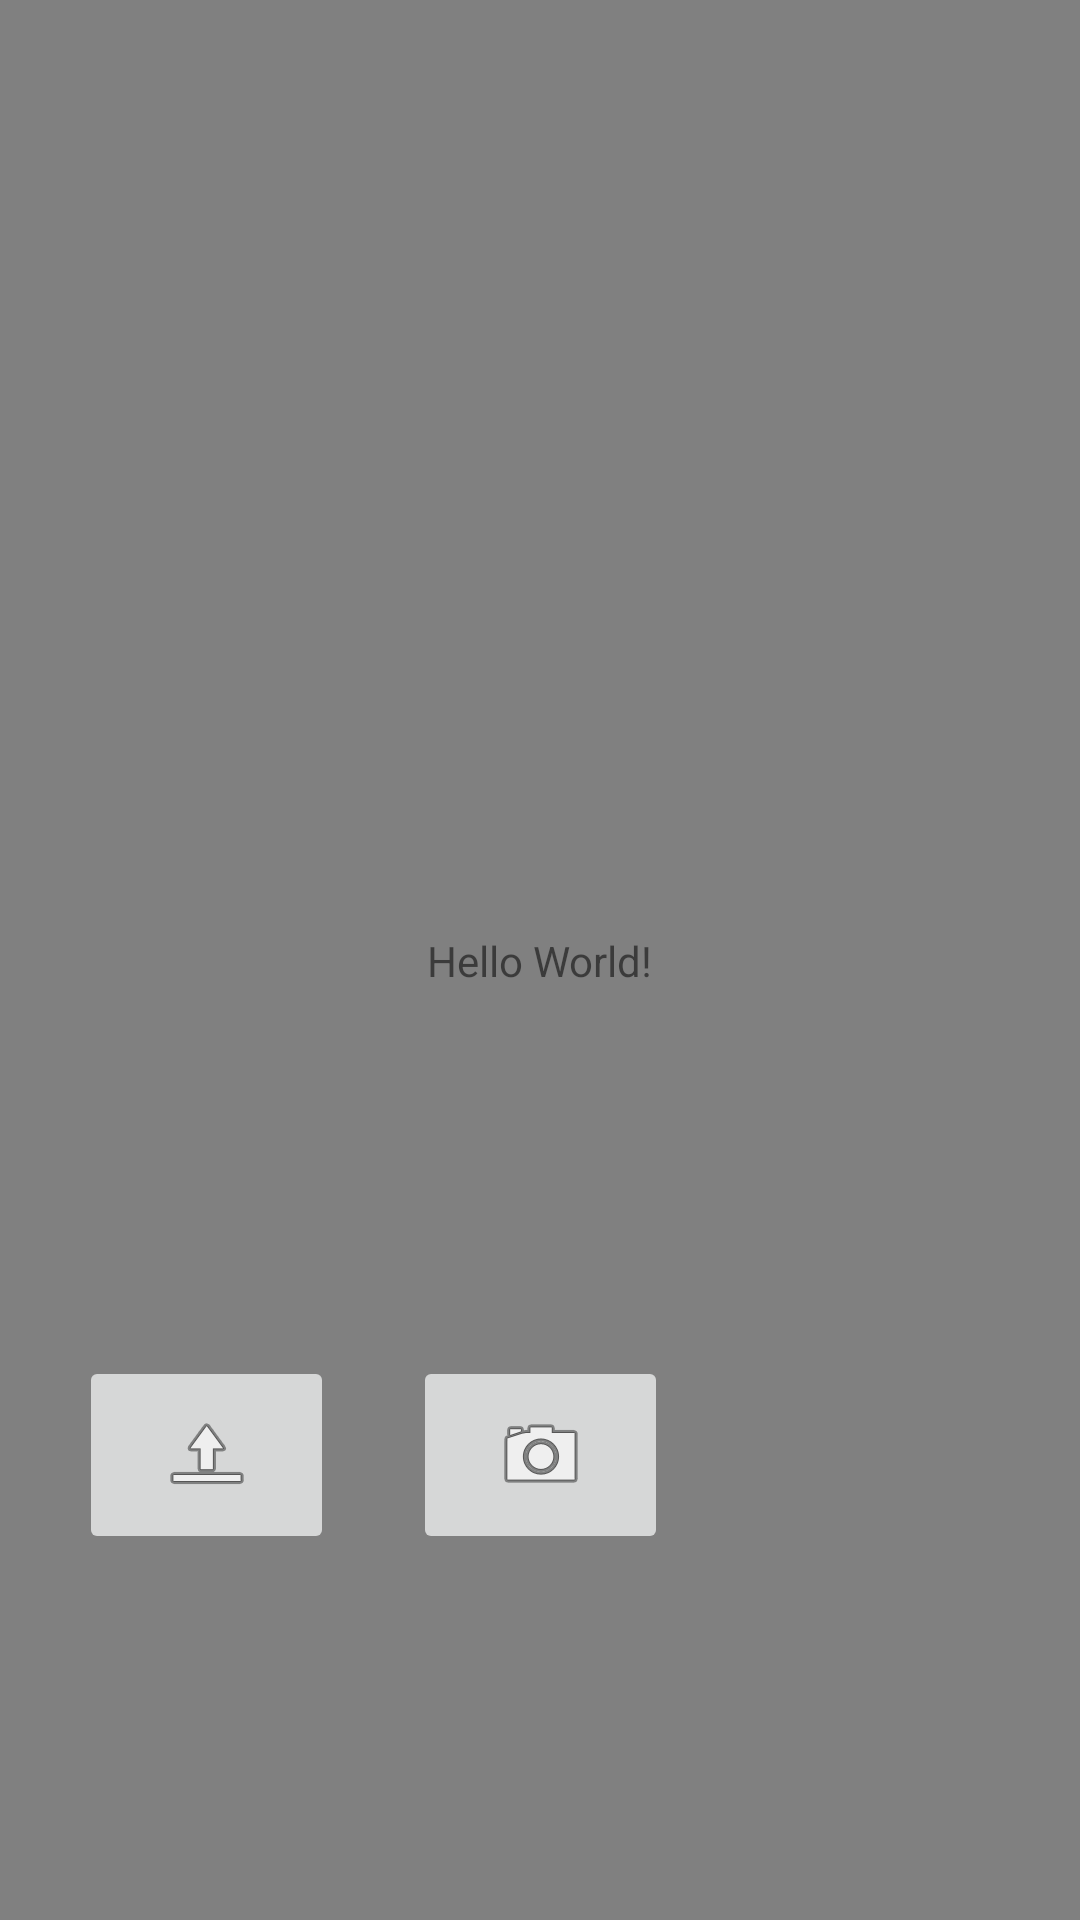

Reconstruct the res/layout file that produces this screen, plus the resources it refers to.
<!-- AndroidManifest.xml: application theme Theme.YOLOApp -->
<!-- res/layout/activity_main.xml -->
<?xml version="1.0" encoding="utf-8"?>
<androidx.constraintlayout.widget.ConstraintLayout xmlns:android="http://schemas.android.com/apk/res/android"
    xmlns:app="http://schemas.android.com/apk/res-auto"
    xmlns:tools="http://schemas.android.com/tools"
    android:layout_width="match_parent"
    android:layout_height="match_parent"
    android:background="@color/gray"
    tools:context=".MainActivity">

    <TextView
        android:id="@+id/textView"
        android:layout_width="wrap_content"
        android:layout_height="wrap_content"
        android:text="Hello World!"
        app:layout_constraintBottom_toBottomOf="parent"
        app:layout_constraintLeft_toLeftOf="parent"
        app:layout_constraintRight_toRightOf="parent"
        app:layout_constraintTop_toTopOf="parent" />

    <ImageButton
        android:id="@+id/imageButtonCamVideoRecord"
        android:layout_width="85dp"
        android:layout_height="66dp"
        android:onClick="recordVideo"
        app:layout_constraintBottom_toBottomOf="parent"
        app:layout_constraintEnd_toEndOf="parent"
        app:layout_constraintStart_toStartOf="parent"
        app:layout_constraintTop_toBottomOf="@+id/textView"
        app:srcCompat="@android:drawable/ic_menu_camera" />

    <ImageButton
        android:id="@+id/imageViewUploadUndetectedVideo"
        android:layout_width="85dp"
        android:layout_height="66dp"
        android:onClick="openStorageFolder"
        app:layout_constraintTop_toTopOf="@id/imageButtonCamVideoRecord"
        app:layout_constraintBottom_toBottomOf="@id/imageButtonCamVideoRecord"
        app:layout_constraintStart_toStartOf="parent"
        app:layout_constraintEnd_toStartOf="@id/imageButtonCamVideoRecord"
        app:srcCompat="@android:drawable/ic_menu_upload"  />

    <ImageView
        android:id="@+id/imageViewVideoSamples"
        android:layout_width="wrap_content"
        android:layout_height="wrap_content"
        app:layout_constraintEnd_toEndOf="parent"
        app:layout_constraintStart_toEndOf="@+id/imageButtonCamVideoRecord"
        app:srcCompat="@drawable/ic_launcher_foreground"
        tools:layout_editor_absoluteY="493dp" />

</androidx.constraintlayout.widget.ConstraintLayout>
<!-- resources referenced by this layout -->
<resources>
  <color name="gray">#FF808080</color>
  <style name="Theme.YOLOApp" parent="Theme.MaterialComponents.DayNight.DarkActionBar">
          
          <item name="colorPrimary">@color/purple_500</item>
          <item name="colorPrimaryVariant">@color/purple_700</item>
          <item name="colorOnPrimary">@color/white</item>
          
          <item name="colorSecondary">@color/teal_200</item>
          <item name="colorSecondaryVariant">@color/teal_700</item>
          <item name="colorOnSecondary">@color/black</item>
          
          <item name="android:statusBarColor" tools:targetApi="l">?attr/colorPrimaryVariant</item>
          
      </style>
  <color name="purple_500">#FF6200EE</color>
  <color name="purple_700">#FF3700B3</color>
  <color name="white">#FFFFFFFF</color>
  <color name="teal_200">#FF03DAC5</color>
  <color name="teal_700">#FF018786</color>
  <color name="black">#FF000000</color>
</resources>
